Run: headless pygame with SDL's dummy video driver; simulated clock (each Clock.tick advances the game by its frame time, no real sleeping); random seed 0; keys injected as events and as key.get_pressed() state; no mouse input.
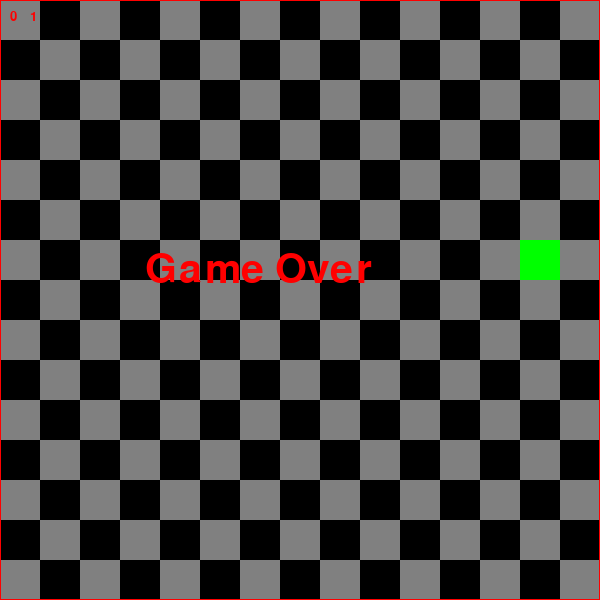
Frame 1 of 4 · flips 1–60 · no input
Frame 2 of 4 · flips 61–180 · tapped SPACE, RETURN · held RIGHT (→), D · screen unchanged from frame 1, image omitted
Frame 3 of 4 · flips 181–300 · held DOWN (↓), S · screen unchanged from frame 2, image omitted
Frame 4 of 4 · flips 301–420 · held LEFT (←), A, UP (↑), W · screen unchanged from frame 3, image omitted

The pygame program that drew these frames:

import pygame
import random
import time
pygame.init()

width = 600
height = 600
cell = 40

screen = pygame.display.set_mode((width, height))

colorRed = (255,0,0) #rgb
colorYellow = (255,255,0)
color_gray_white = ((0,0,0), (128,128,128))
colorGreen = (0,255,0)
colorBlue = (0,0,255)
colorBlack = (255,255,255)

font = pygame.font.SysFont("Verdana", 60)
font_small = pygame.font.SysFont("Verdana", 20)

def draw_grid_walls():
    for i in range(width // cell):
        for j in range(height // cell):
            pygame.draw.rect(screen, color_gray_white[(i + j) % 2 - 1], (i * cell, j * cell, cell, cell))
            if j == 0:
                pygame.draw.line(screen, colorRed, (0, j * cell), (width, j * cell))
            elif j == width // cell - 1:
                pygame.draw.line(screen, colorRed, (0, (j+1) * cell - 1), (width, (j+1) * cell - 1))
        if i == 0:
            pygame.draw.line(screen, colorRed, (i * cell, 0), (i * cell, width))
        elif i == width // cell - 1:
            pygame.draw.line(screen, colorRed, ((i+1) * cell - 1, 0), ((i + 1) * cell - 1, width))

def game_over():
    font = pygame.font.SysFont("Verdana", 60)
    game_over_text = font.render("Game Over", True, colorRed)
    screen.blit(game_over_text, (145, 250))
    global snake
    snake.dx = 0
    snake.dy = 0

class Point:
    def __init__(self, x, y):
        self.x = x
        self.y = y

class Snake:
    def __init__(self):
        self.body = [Point(10,10), Point(10,11), Point(10,12)]
        self.dx = 0
        self.dy = -1
        self.level = 1

    def check_collision_food(self, food, level):
        head = self.body[0]
        global food_count
        global FPS
        if head.x == food.collection[0].x and head.y == food.collection[0].y:
            self.body.append(Point(head.x, head.y))
            food.generate_random_pos(level)
            food_count += 1
            if food_count % 4 == 0:
                FPS += 2
                level += 1
                foods.append(Food())



    def drawSnake(self):
        head = self.body[0]
        pygame.draw.rect(screen, colorRed, (head.x * cell, head.y * cell, cell, cell))
        for i in range(1, len(self.body)):
            pygame.draw.rect(screen, colorYellow, (self.body[i].x * cell, self.body[i].y * cell, cell, cell))

    def move(self):
        for part in range(len(self.body) - 1, 0, -1):
            self.body[part].x = self.body[part - 1].x
            self.body[part].y = self.body[part - 1].y
        self.body[0].x += self.dx
        self.body[0].y += self.dy

        for i in range(1, len(self.body) - 1):
            if i == self.body[0]:
                game_over()

        # checks the right border
        if self.body[0].x > width // cell:
            game_over()
        # checks the left border
        if self.body[0].x < 0:
            game_over()
        # checks the bottom border
        if self.body[0].y > height // cell:
            game_over()
        # checks the top border
        if self.body[0].y < 0:
            game_over() 

class Food:
    def __init__(self):
        self.collection = [Point(random.randint(0, width // cell - 1), random.randint(0, height // cell - 1))]

    def draw(self):
        for point in self.collection:
            pygame.draw.rect(screen, colorGreen, (point.x * cell, point.y * cell, cell, cell))

    def generate_random_pos(self, level):
        self.collection = [Point(random.randint(0, width // cell - 1), random.randint(0, height // cell - 1)) for _ in range(level)]

running = True
clock = pygame.time.Clock()
FPS = 5

snake = Snake()
foods = [Food()]
food_count = 0
level = 1

while running:
    for event in pygame.event.get():
        if event.type == pygame.QUIT:
            running = False
        if event.type == pygame.KEYDOWN:
            if event.key == pygame.K_RIGHT and snake.dx != -1:
                snake.dx = 1
                snake.dy = 0
            elif event.key == pygame.K_LEFT and snake.dx != 1:
                snake.dx = -1
                snake.dy = 0
            elif event.key == pygame.K_DOWN and snake.dy != -1:
                snake.dx = 0
                snake.dy = 1
            elif event.key == pygame.K_UP and snake.dy != 1:
                snake.dx = 0
                snake.dy = -1

    draw_grid_walls()

    snake.drawSnake()
    for i in foods:
        snake.check_collision_food(i, level)
        i.draw()

    snake.move()

    scores = font_small.render(str(food_count), True, colorRed)
    levels = font_small.render(str(level), True, colorRed)
    screen.blit(scores, (10,10))
    screen.blit(levels, (30,10))


    pygame.display.flip()
    clock.tick(FPS)
